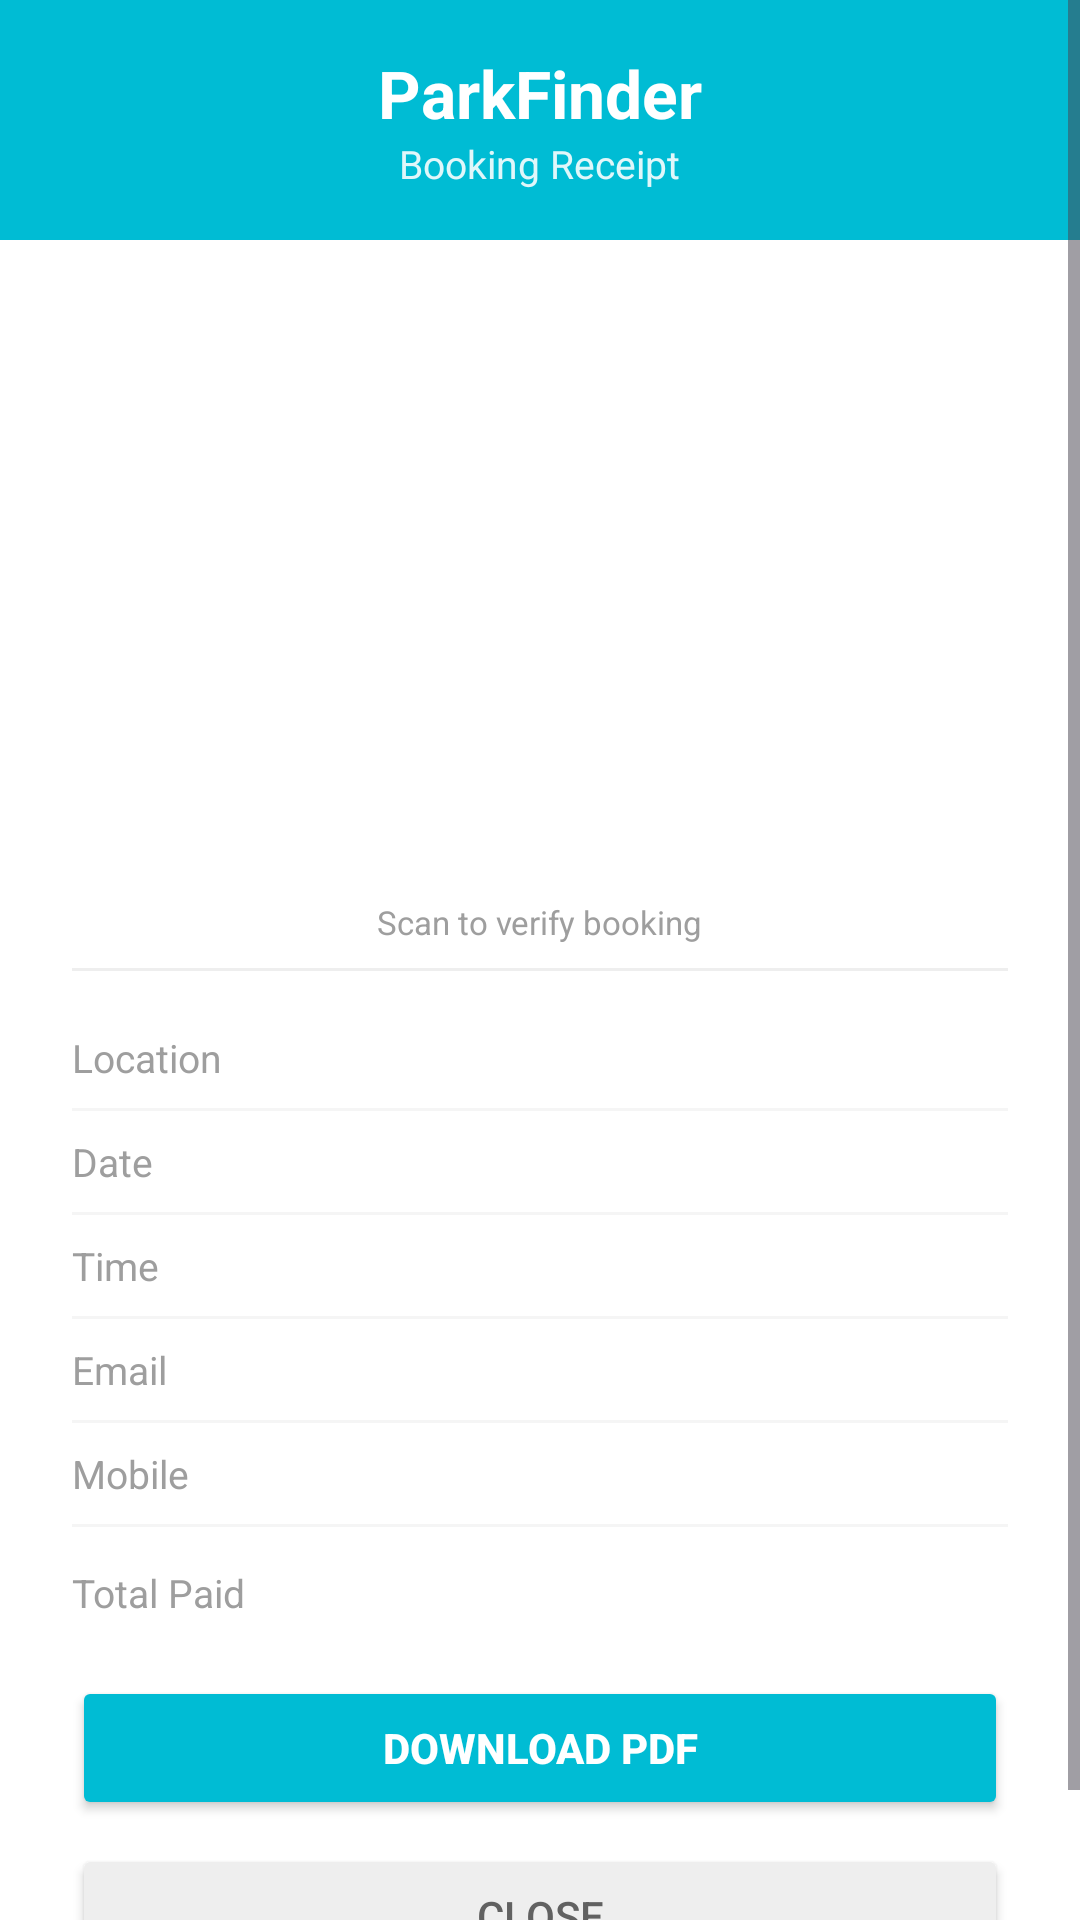

Produce the Android XML layout that renders to this screen, including the resource entries it uses.
<!-- AndroidManifest.xml: application theme Theme.ParkFinder -->
<!-- res/layout/dialog_qr_receipt.xml -->
<?xml version="1.0" encoding="utf-8"?>
<ScrollView xmlns:android="http://schemas.android.com/apk/res/android"
    android:layout_width="match_parent"
    android:layout_height="wrap_content"
    android:background="#FFFFFF">

    <LinearLayout
        android:layout_width="match_parent"
        android:layout_height="wrap_content"
        android:orientation="vertical">

        
        <LinearLayout
            android:layout_width="match_parent"
            android:layout_height="80dp"
            android:background="#00BCD4"
            android:gravity="center"
            android:orientation="vertical">

            <TextView
                android:layout_width="wrap_content"
                android:layout_height="wrap_content"
                android:text="ParkFinder"
                android:textColor="#FFFFFF"
                android:textSize="22sp"
                android:textStyle="bold" />

            <TextView
                android:layout_width="wrap_content"
                android:layout_height="wrap_content"
                android:text="Booking Receipt"
                android:textColor="#E0F7FA"
                android:textSize="13sp" />
        </LinearLayout>

        
        <ImageView
            android:id="@+id/qr_image"
            android:layout_width="200dp"
            android:layout_height="200dp"
            android:layout_gravity="center"
            android:layout_marginTop="20dp"
            android:contentDescription="QR Code" />

        <TextView
            android:layout_width="wrap_content"
            android:layout_height="wrap_content"
            android:layout_gravity="center"
            android:layout_marginBottom="8dp"
            android:text="Scan to verify booking"
            android:textColor="#9E9E9E"
            android:textSize="11sp" />

        
        <View
            android:layout_width="match_parent"
            android:layout_height="1dp"
            android:layout_marginStart="24dp"
            android:layout_marginEnd="24dp"
            android:background="#EEEEEE" />

        
        <LinearLayout
            android:layout_width="match_parent"
            android:layout_height="wrap_content"
            android:orientation="vertical"
            android:paddingStart="24dp"
            android:paddingTop="12dp"
            android:paddingEnd="24dp"
            android:paddingBottom="8dp">

            
            <LinearLayout
                android:layout_width="match_parent"
                android:layout_height="wrap_content"
                android:paddingTop="8dp"
                android:paddingBottom="8dp">
                <TextView
                    android:layout_width="110dp"
                    android:layout_height="wrap_content"
                    android:text="Location"
                    android:textColor="#9E9E9E"
                    android:textSize="13sp" />
                <TextView
                    android:id="@+id/receipt_location"
                    android:layout_width="0dp"
                    android:layout_height="wrap_content"
                    android:layout_weight="1"
                    android:textColor="#212121"
                    android:textSize="13sp"
                    android:textStyle="bold" />
            </LinearLayout>

            <View android:layout_width="match_parent" android:layout_height="1dp" android:background="#F5F5F5"/>

            
            <LinearLayout
                android:layout_width="match_parent"
                android:layout_height="wrap_content"
                android:paddingTop="8dp"
                android:paddingBottom="8dp">
                <TextView
                    android:layout_width="110dp"
                    android:layout_height="wrap_content"
                    android:text="Date"
                    android:textColor="#9E9E9E"
                    android:textSize="13sp" />
                <TextView
                    android:id="@+id/receipt_date"
                    android:layout_width="0dp"
                    android:layout_height="wrap_content"
                    android:layout_weight="1"
                    android:textColor="#212121"
                    android:textSize="13sp"
                    android:textStyle="bold" />
            </LinearLayout>

            <View android:layout_width="match_parent" android:layout_height="1dp" android:background="#F5F5F5"/>

            
            <LinearLayout
                android:layout_width="match_parent"
                android:layout_height="wrap_content"
                android:paddingTop="8dp"
                android:paddingBottom="8dp">
                <TextView
                    android:layout_width="110dp"
                    android:layout_height="wrap_content"
                    android:text="Time"
                    android:textColor="#9E9E9E"
                    android:textSize="13sp" />
                <TextView
                    android:id="@+id/receipt_time"
                    android:layout_width="0dp"
                    android:layout_height="wrap_content"
                    android:layout_weight="1"
                    android:textColor="#212121"
                    android:textSize="13sp"
                    android:textStyle="bold" />
            </LinearLayout>

            <View android:layout_width="match_parent" android:layout_height="1dp" android:background="#F5F5F5"/>

            
            <LinearLayout
                android:layout_width="match_parent"
                android:layout_height="wrap_content"
                android:paddingTop="8dp"
                android:paddingBottom="8dp">
                <TextView
                    android:layout_width="110dp"
                    android:layout_height="wrap_content"
                    android:text="Email"
                    android:textColor="#9E9E9E"
                    android:textSize="13sp" />
                <TextView
                    android:id="@+id/receipt_email"
                    android:layout_width="0dp"
                    android:layout_height="wrap_content"
                    android:layout_weight="1"
                    android:textColor="#212121"
                    android:textSize="13sp"
                    android:textStyle="bold" />
            </LinearLayout>

            <View android:layout_width="match_parent" android:layout_height="1dp" android:background="#F5F5F5"/>

            
            <LinearLayout
                android:layout_width="match_parent"
                android:layout_height="wrap_content"
                android:paddingTop="8dp"
                android:paddingBottom="8dp">
                <TextView
                    android:layout_width="110dp"
                    android:layout_height="wrap_content"
                    android:text="Mobile"
                    android:textColor="#9E9E9E"
                    android:textSize="13sp" />
                <TextView
                    android:id="@+id/receipt_mobile"
                    android:layout_width="0dp"
                    android:layout_height="wrap_content"
                    android:layout_weight="1"
                    android:textColor="#212121"
                    android:textSize="13sp"
                    android:textStyle="bold" />
            </LinearLayout>

            <View android:layout_width="match_parent" android:layout_height="1dp" android:background="#F5F5F5"/>

            
            <LinearLayout
                android:layout_width="match_parent"
                android:layout_height="wrap_content"
                android:paddingTop="10dp"
                android:paddingBottom="10dp">
                <TextView
                    android:layout_width="110dp"
                    android:layout_height="wrap_content"
                    android:text="Total Paid"
                    android:textColor="#9E9E9E"
                    android:textSize="13sp" />
                <TextView
                    android:id="@+id/receipt_amount"
                    android:layout_width="0dp"
                    android:layout_height="wrap_content"
                    android:layout_weight="1"
                    android:textColor="#00BCD4"
                    android:textSize="16sp"
                    android:textStyle="bold" />
            </LinearLayout>
        </LinearLayout>

        
        <LinearLayout
            android:layout_width="match_parent"
            android:layout_height="wrap_content"
            android:orientation="vertical"
            android:paddingStart="24dp"
            android:paddingEnd="24dp"
            android:paddingBottom="24dp">

            <Button
                android:id="@+id/download_pdf_btn"
                android:layout_width="match_parent"
                android:layout_height="48dp"
                android:backgroundTint="#00BCD4"
                android:text="Download PDF"
                android:textColor="#FFFFFF"
                android:textStyle="bold" />

            <Button
                android:id="@+id/close_receipt_btn"
                android:layout_width="match_parent"
                android:layout_height="48dp"
                android:layout_marginTop="8dp"
                android:backgroundTint="#EEEEEE"
                android:text="Close"
                android:textColor="#616161" />
        </LinearLayout>

    </LinearLayout>
</ScrollView>
<!-- resources referenced by this layout -->
<resources>
  <style name="Theme.ParkFinder" parent="Base.Theme.ParkFinder" />
  <style name="Base.Theme.ParkFinder" parent="Theme.Material3.DayNight.NoActionBar">
          <item name="android:windowDrawsSystemBarBackgrounds">true</item>
          <item name="android:statusBarColor">@color/main_blue</item>
          <item name="android:navigationBarColor">@color/main_blue</item>
      </style>
  <color name="main_blue">#17c4d0</color>
</resources>
